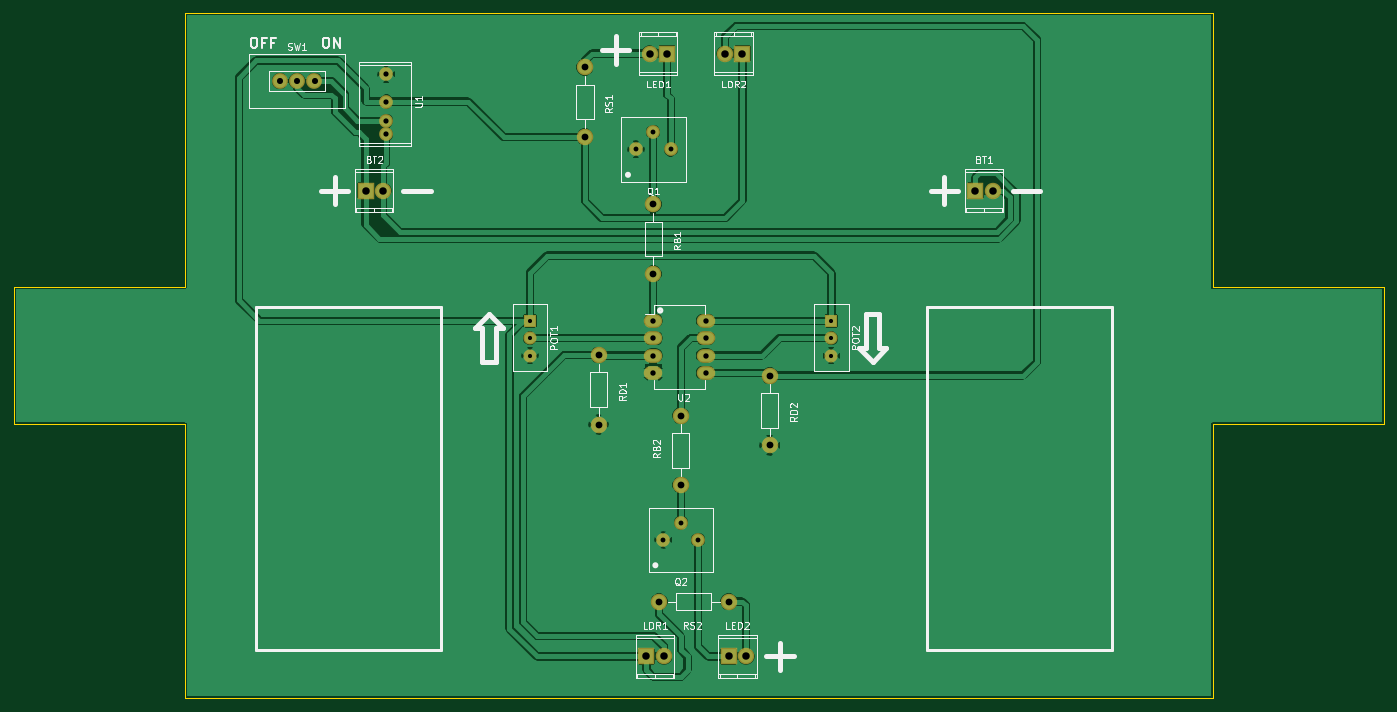
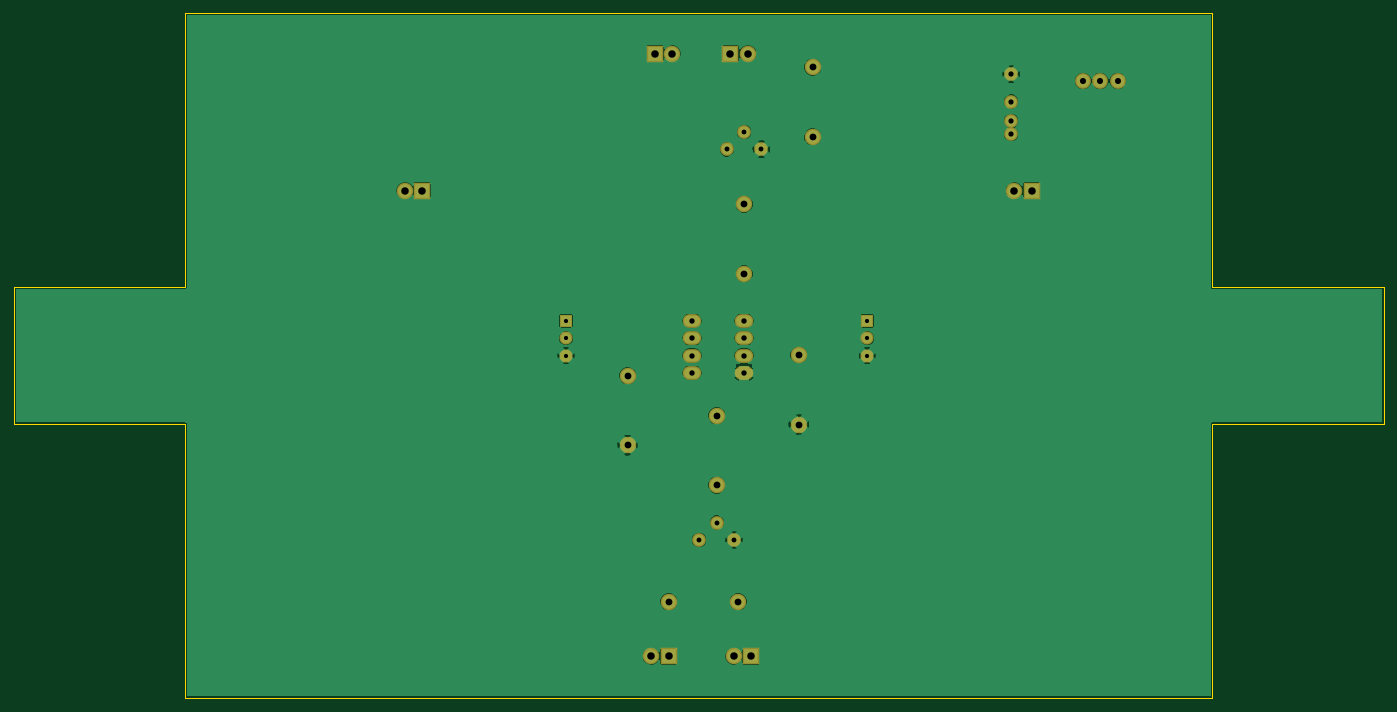
Circuit board: 7 layer files. Board 200.0 x 100.0 mm.
- bottom_copper: optojig-B.Cu.gbr (58870 bytes)
- bottom_mask: optojig-B.Mask.gbr (1863 bytes)
- outline: optojig-Edge.Cuts.gbr (882 bytes)
- top_copper: optojig-F.Cu.gbr (71135 bytes)
- top_mask: optojig-F.Mask.gbr (1863 bytes)
- top_silk: optojig-F.SilkS.gbr (26341 bytes)
- drill: optojig.drl (1038 bytes)

=== bottom_copper: optojig-B.Cu.gbr (58870 bytes, source omitted) ===
=== bottom_mask: optojig-B.Mask.gbr ===
G04 #@! TF.FileFunction,Soldermask,Bot*
%FSLAX46Y46*%
G04 Gerber Fmt 4.6, Leading zero omitted, Abs format (unit mm)*
G04 Created by KiCad (PCBNEW 4.0.2+dfsg1-stable) date Fri 18 May 2018 14:33:16 BST*
%MOMM*%
G01*
G04 APERTURE LIST*
%ADD10C,0.100000*%
%ADD11O,2.398980X2.398980*%
%ADD12R,2.398980X2.398980*%
%ADD13C,2.000000*%
%ADD14C,2.398980*%
%ADD15O,2.700000X2.000000*%
%ADD16C,1.910000*%
%ADD17R,1.910000X1.910000*%
%ADD18C,2.300000*%
G04 APERTURE END LIST*
D10*
D11*
X186540000Y-71000000D03*
D12*
X184000000Y-71000000D03*
D11*
X97540000Y-71000000D03*
D12*
X95000000Y-71000000D03*
D11*
X138540000Y-139000000D03*
D12*
X136000000Y-139000000D03*
D11*
X147460000Y-51000000D03*
D12*
X150000000Y-51000000D03*
D11*
X136460000Y-51000000D03*
D12*
X139000000Y-51000000D03*
D11*
X150540000Y-139000000D03*
D12*
X148000000Y-139000000D03*
D13*
X134460000Y-65000000D03*
X137000000Y-62460000D03*
X139540000Y-65000000D03*
X138460000Y-122000000D03*
X141000000Y-119460000D03*
X143540000Y-122000000D03*
D14*
X137000000Y-73000000D03*
X137000000Y-83160000D03*
X141000000Y-114000000D03*
X141000000Y-103840000D03*
X129000000Y-95000000D03*
X129000000Y-105160000D03*
X154000000Y-98000000D03*
X154000000Y-108160000D03*
X127000000Y-53000000D03*
X127000000Y-63160000D03*
X148000000Y-131000000D03*
X137840000Y-131000000D03*
D13*
X98000000Y-62800000D03*
X98000000Y-60800000D03*
X98000000Y-58000000D03*
X98000000Y-54000000D03*
D15*
X137000000Y-90000000D03*
X137000000Y-92540000D03*
X137000000Y-95080000D03*
X137000000Y-97620000D03*
X144620000Y-97620000D03*
X144620000Y-95080000D03*
X144620000Y-92540000D03*
X144620000Y-90000000D03*
D16*
X119000000Y-95080000D03*
D17*
X119000000Y-90000000D03*
D16*
X119000000Y-92540000D03*
X163000000Y-95080000D03*
D17*
X163000000Y-90000000D03*
D16*
X163000000Y-92540000D03*
D18*
X87540000Y-55000000D03*
X85000000Y-55000000D03*
X82460000Y-55000000D03*
M02*

=== outline: optojig-Edge.Cuts.gbr ===
G04 #@! TF.FileFunction,Profile,NP*
%FSLAX46Y46*%
G04 Gerber Fmt 4.6, Leading zero omitted, Abs format (unit mm)*
G04 Created by KiCad (PCBNEW 4.0.2+dfsg1-stable) date Fri 18 May 2018 14:33:16 BST*
%MOMM*%
G01*
G04 APERTURE LIST*
%ADD10C,0.100000*%
G04 APERTURE END LIST*
D10*
X68628600Y-85123900D02*
X68628600Y-45123900D01*
X43628600Y-85123900D02*
X68628600Y-85123900D01*
X43628600Y-105123900D02*
X43628600Y-85123900D01*
X68628600Y-105123900D02*
X43628600Y-105123900D01*
X68628600Y-145123900D02*
X68628600Y-105123900D01*
X218628600Y-145123900D02*
X68628600Y-145123900D01*
X218628600Y-105123900D02*
X218628600Y-145123900D01*
X243628600Y-105123900D02*
X218628600Y-105123900D01*
X243628600Y-85123900D02*
X243628600Y-105123900D01*
X218628600Y-85123900D02*
X243628600Y-85123900D01*
X218628600Y-45123900D02*
X218628600Y-85123900D01*
X68628600Y-45123900D02*
X218628600Y-45123900D01*
M02*

=== top_copper: optojig-F.Cu.gbr (71135 bytes, source omitted) ===
=== top_mask: optojig-F.Mask.gbr ===
G04 #@! TF.FileFunction,Soldermask,Top*
%FSLAX46Y46*%
G04 Gerber Fmt 4.6, Leading zero omitted, Abs format (unit mm)*
G04 Created by KiCad (PCBNEW 4.0.2+dfsg1-stable) date Fri 18 May 2018 14:33:16 BST*
%MOMM*%
G01*
G04 APERTURE LIST*
%ADD10C,0.100000*%
%ADD11O,2.398980X2.398980*%
%ADD12R,2.398980X2.398980*%
%ADD13C,2.000000*%
%ADD14C,2.398980*%
%ADD15O,2.700000X2.000000*%
%ADD16C,1.910000*%
%ADD17R,1.910000X1.910000*%
%ADD18C,2.300000*%
G04 APERTURE END LIST*
D10*
D11*
X186540000Y-71000000D03*
D12*
X184000000Y-71000000D03*
D11*
X97540000Y-71000000D03*
D12*
X95000000Y-71000000D03*
D11*
X138540000Y-139000000D03*
D12*
X136000000Y-139000000D03*
D11*
X147460000Y-51000000D03*
D12*
X150000000Y-51000000D03*
D11*
X136460000Y-51000000D03*
D12*
X139000000Y-51000000D03*
D11*
X150540000Y-139000000D03*
D12*
X148000000Y-139000000D03*
D13*
X134460000Y-65000000D03*
X137000000Y-62460000D03*
X139540000Y-65000000D03*
X138460000Y-122000000D03*
X141000000Y-119460000D03*
X143540000Y-122000000D03*
D14*
X137000000Y-73000000D03*
X137000000Y-83160000D03*
X141000000Y-114000000D03*
X141000000Y-103840000D03*
X129000000Y-95000000D03*
X129000000Y-105160000D03*
X154000000Y-98000000D03*
X154000000Y-108160000D03*
X127000000Y-53000000D03*
X127000000Y-63160000D03*
X148000000Y-131000000D03*
X137840000Y-131000000D03*
D13*
X98000000Y-62800000D03*
X98000000Y-60800000D03*
X98000000Y-58000000D03*
X98000000Y-54000000D03*
D15*
X137000000Y-90000000D03*
X137000000Y-92540000D03*
X137000000Y-95080000D03*
X137000000Y-97620000D03*
X144620000Y-97620000D03*
X144620000Y-95080000D03*
X144620000Y-92540000D03*
X144620000Y-90000000D03*
D16*
X119000000Y-95080000D03*
D17*
X119000000Y-90000000D03*
D16*
X119000000Y-92540000D03*
X163000000Y-95080000D03*
D17*
X163000000Y-90000000D03*
D16*
X163000000Y-92540000D03*
D18*
X87540000Y-55000000D03*
X85000000Y-55000000D03*
X82460000Y-55000000D03*
M02*

=== top_silk: optojig-F.SilkS.gbr (26341 bytes, source omitted) ===
=== drill: optojig.drl ===
M48
;DRILL file {KiCad 4.0.2+dfsg1-stable} date Fri 18 May 2018 14:33:21 BST
;FORMAT={-:-/ absolute / inch / decimal}
FMAT,2
INCH,TZ
T1C0.024
T2C0.028
T3C0.030
T4C0.031
T5C0.035
T6C0.039
T7C0.043
%
G90
G05
M72
T1
X4.685Y-3.5433
X4.685Y-3.6433
X4.685Y-3.7433
X6.4173Y-3.5433
X6.4173Y-3.6433
X6.4173Y-3.7433
T2
X5.2937Y-2.5591
X5.3937Y-2.4591
X5.4512Y-4.8031
X5.4937Y-2.5591
X5.5512Y-4.7031
X5.6512Y-4.8031
T3
X3.8583Y-2.126
X3.8583Y-2.2835
X3.8583Y-2.3937
X3.8583Y-2.4724
T4
X5.3937Y-3.5433
X5.3937Y-3.6433
X5.3937Y-3.7433
X5.3937Y-3.8433
X5.6937Y-3.5433
X5.6937Y-3.6433
X5.6937Y-3.7433
X5.6937Y-3.8433
T5
X3.2465Y-2.1654
X3.3465Y-2.1654
X3.4465Y-2.1654
T6
X5.Y-2.0866
X5.Y-2.4866
X5.0787Y-3.7402
X5.0787Y-4.1402
X5.3937Y-2.874
X5.3937Y-3.274
X5.4268Y-5.1575
X5.5512Y-4.0882
X5.5512Y-4.4882
X5.8268Y-5.1575
X6.063Y-3.8583
X6.063Y-4.2583
T7
X3.7402Y-2.7953
X3.8402Y-2.7953
X5.3543Y-5.4724
X5.3724Y-2.0079
X5.4543Y-5.4724
X5.4724Y-2.0079
X5.8055Y-2.0079
X5.8268Y-5.4724
X5.9055Y-2.0079
X5.9268Y-5.4724
X7.2441Y-2.7953
X7.3441Y-2.7953
T0
M30

